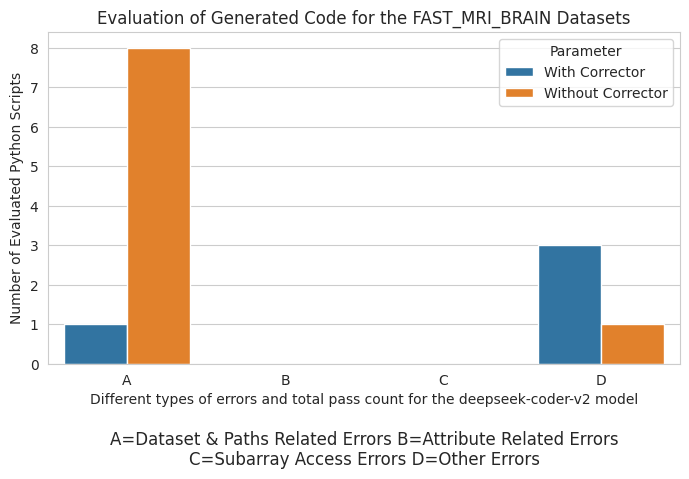

This chart was generated by the following Python code:
import seaborn as sns
import matplotlib.pyplot as plt
import pandas as pd

# Sample data
data = {
    # 'Category': ['Dataset & Paths Related Errors', 
    #              'Attribute Related Errors', 'Slicing Related Errors', 'Other Errors'],
    'Category': ['Dataset & Paths Related Errors', 'Attribute Related Errors', 'Subarray Access Errors', 'Other Errors'],
    'With Corrector': [1, 0, 0, 3],
    'Without Corrector': [8, 0, 0, 1]
}

# Simplified labels
simplified_labels = ['A', 'B', 'C', 'D']

# Create mapping of simplified labels to categories
category_mapping = dict(zip(simplified_labels, data['Category']))

# Convert the data to a DataFrame
df = pd.DataFrame(data)

# Replace the 'Category' column with simplified labels for plotting
df['Category (Simplified)'] = simplified_labels

# Melt the DataFrame for seaborn
df_melted = pd.melt(
    df,
    id_vars='Category (Simplified)',
    value_vars=['With Corrector', 'Without Corrector'],
    var_name='Parameter',
    value_name='Value',
)

# Set the Seaborn style
sns.set_style('whitegrid')

# Create the bar plot
plt.figure(figsize=(7, 5))
sns.barplot(data=df_melted, x='Category (Simplified)', y='Value', hue='Parameter')

# Rotate x-axis labels to 45 degrees
# plt.xticks(rotation=45, ha='right')

# Add labels and title
plt.title('Evaluation of Generated Code for the FAST_MRI_BRAIN Datasets')
plt.xlabel('Different types of errors and total pass count for the deepseek-coder-v2 model')
plt.ylabel('Number of Evaluated Python Scripts')

# Add the mapping text on the right, closer to the graph
# mapping_text = "\n".join(f"{simp} = {full}" for simp, full in category_mapping.items())
# plt.text(len(simplified_labels) - 0.2, max(df_melted['Value']) * 0.8,  # Adjust `x` and `y` positions
#          mapping_text, fontsize=10, va='top', ha='left')

# rows = [
#     " ".join(f"{simplified_labels[i]}={category_mapping[simplified_labels[i]]}" for i in range(3)),
#     " ".join(f"{simplified_labels[i]}={category_mapping[simplified_labels[i]]}" for i in range(3, 6))
# ]

rows = [
    " ".join(f"{simplified_labels[i]}={category_mapping[simplified_labels[i]]}" for i in range(len(simplified_labels)//2)),
    " ".join(f"{simplified_labels[i]}={category_mapping[simplified_labels[i]]}" for i in range(len(simplified_labels)//2, len(simplified_labels)))
]

# Join the rows with a line break to place the labels in two rows
mapping_text = "\n".join(rows)
plt.text(0.5, -0.2, mapping_text, ha='center', va='top', fontsize=12, transform=plt.gca().transAxes)


# Adjust layout to fit everything
plt.tight_layout()

# Save the plot as a PDF
plt.savefig('deepseek_coder_v2_fast_mri_datasets_bar_graph_comparison.pdf')

# Show the plot
plt.show()

"""
Debugging Steps:
Added Print Statements:

Print the original DataFrame and the melted DataFrame to verify the structure.
Specify value_vars Explicitly:

Ensures only numeric columns (With Corrector and Without Corrector) are melted.
Error Handling:

Added a try-except block around the melt() operation to catch and display any errors.
If the Issue Persists:
Check the output of the print() statements to ensure:
Category (Simplified) exists and contains only valid strings.
value_vars contains the correct numeric columns.
Let me know the results, and we can adjust further if needed!

"""